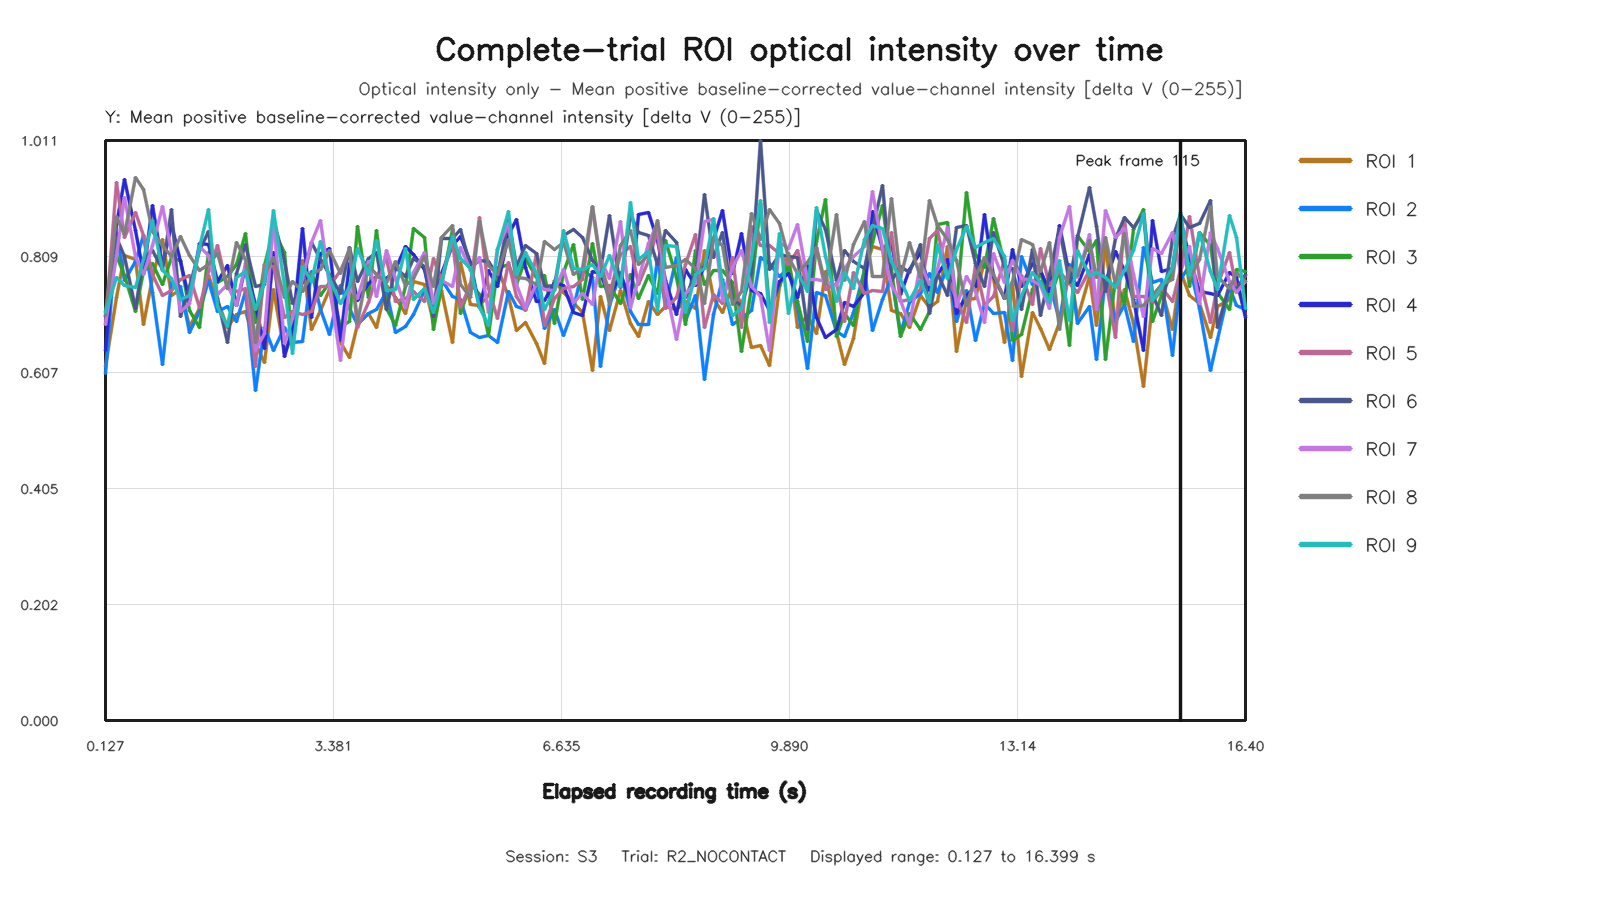

The table this chart was drawn from, first rows:
capture_frame_id, elapsed_time_s, roi1_value, roi2_value, roi3_value, roi4_value, roi5_value, roi6_value, roi7_value, roi8_value, roi9_value
0, 0.1267, 0.6178, 0.6053, 0.7126, 0.6452, 0.6907, 0.7042, 0.6913, 0.7055, 0.7107
1, 0.2839, 0.7369, 0.8507, 0.8109, 0.8644, 0.9386, 0.842, 0.8102, 0.8784, 0.7722
2, 0.3982, 0.8113, 0.767, 0.7752, 0.9443, 0.8418, 0.8087, 0.9116, 0.8467, 0.759
3, 0.5495, 0.8047, 0.8012, 0.7129, 0.8552, 0.8867, 0.7192, 0.8098, 0.9478, 0.7545
4, 0.6705, 0.6911, 0.846, 0.7826, 0.7801, 0.8466, 0.8064, 0.7769, 0.926, 0.8033
5, 0.7988, 0.7732, 0.7469, 0.7967, 0.8978, 0.7771, 0.8195, 0.8276, 0.853, 0.8712
6, 0.9349, 0.8386, 0.6203, 0.7597, 0.7931, 0.7416, 0.7864, 0.8963, 0.8278, 0.7845
7, 1.071, 0.7408, 0.7637, 0.8071, 0.8653, 0.7499, 0.8909, 0.8171, 0.8091, 0.7713
8, 1.202, 0.7521, 0.7573, 0.8025, 0.8008, 0.7689, 0.7054, 0.7125, 0.8445, 0.7347
9, 1.326, 0.6869, 0.6758, 0.7149, 0.7323, 0.7769, 0.7576, 0.7271, 0.811, 0.7411
10, 1.47, 0.7187, 0.7127, 0.6847, 0.831, 0.7203, 0.8196, 0.8262, 0.7846, 0.8252
11, 1.598, 0.7762, 0.7681, 0.8157, 0.8305, 0.7832, 0.853, 0.8114, 0.7954, 0.8914
12, 1.726, 0.7331, 0.7125, 0.7645, 0.7659, 0.8284, 0.7355, 0.742, 0.8144, 0.7215
13, 1.872, 0.6851, 0.7217, 0.7737, 0.7927, 0.7533, 0.6596, 0.7607, 0.7541, 0.6864
14, 1.998, 0.7086, 0.6966, 0.7952, 0.7239, 0.7473, 0.779, 0.7241, 0.8342, 0.7726
15, 2.128, 0.7133, 0.7477, 0.85, 0.7919, 0.7533, 0.8293, 0.7968, 0.8044, 0.7833
16, 2.27, 0.6569, 0.5756, 0.6943, 0.7251, 0.618, 0.7569, 0.6453, 0.66, 0.7164
17, 2.402, 0.6247, 0.6849, 0.7942, 0.6491, 0.7947, 0.7595, 0.6744, 0.778, 0.7645
18, 2.527, 0.7521, 0.6458, 0.8546, 0.8167, 0.7914, 0.8738, 0.8705, 0.8067, 0.8889
19, 2.676, 0.6415, 0.6861, 0.8153, 0.6348, 0.7022, 0.8, 0.6581, 0.7379, 0.759
20, 2.799, 0.677, 0.6584, 0.6541, 0.6826, 0.7129, 0.7278, 0.7015, 0.7647, 0.6396
21, 2.938, 0.8016, 0.6616, 0.7728, 0.8572, 0.7082, 0.7637, 0.7716, 0.7478, 0.7922
22, 3.071, 0.6816, 0.7831, 0.7792, 0.702, 0.7141, 0.8343, 0.8342, 0.7771, 0.766
23, 3.198, 0.715, 0.7161, 0.7416, 0.8139, 0.756, 0.8035, 0.8726, 0.7874, 0.8359
24, 3.33, 0.7523, 0.6726, 0.7634, 0.8231, 0.757, 0.778, 0.7586, 0.8192, 0.7709
25, 3.487, 0.6587, 0.7578, 0.6868, 0.6623, 0.784, 0.745, 0.6273, 0.7788, 0.7271
26, 3.603, 0.6325, 0.7193, 0.695, 0.7965, 0.8204, 0.8246, 0.755, 0.8229, 0.7573
27, 3.726, 0.6911, 0.6901, 0.8622, 0.7322, 0.6859, 0.7655, 0.7362, 0.6938, 0.8229
28, 3.875, 0.7094, 0.7096, 0.7384, 0.7617, 0.7297, 0.8048, 0.8004, 0.794, 0.7786
29, 3.999, 0.6859, 0.7176, 0.8537, 0.7751, 0.7747, 0.8154, 0.739, 0.7783, 0.8378
30, 4.137, 0.7591, 0.748, 0.7183, 0.7708, 0.8061, 0.7171, 0.8203, 0.763, 0.7498
31, 4.271, 0.7384, 0.6764, 0.6881, 0.7865, 0.7303, 0.7903, 0.7701, 0.8002, 0.7522
32, 4.402, 0.7092, 0.687, 0.7576, 0.8273, 0.7367, 0.7739, 0.7203, 0.7591, 0.8231
33, 4.527, 0.765, 0.7084, 0.8585, 0.8122, 0.7484, 0.8063, 0.781, 0.7703, 0.7341
34, 4.678, 0.7597, 0.7495, 0.8429, 0.7861, 0.7311, 0.7922, 0.816, 0.8084, 0.7539
35, 4.802, 0.6946, 0.7315, 0.6815, 0.7159, 0.8051, 0.7037, 0.7273, 0.7574, 0.7111
36, 4.926, 0.7495, 0.7689, 0.7584, 0.7793, 0.7681, 0.8399, 0.7677, 0.8419, 0.7662
37, 5.079, 0.6591, 0.7399, 0.856, 0.8281, 0.8373, 0.8399, 0.7573, 0.8629, 0.8446
38, 5.199, 0.798, 0.7344, 0.7101, 0.8442, 0.7201, 0.8569, 0.8241, 0.76, 0.8052
39, 5.336, 0.7261, 0.6758, 0.7624, 0.7984, 0.7597, 0.7898, 0.7854, 0.7369, 0.7888
40, 5.471, 0.7229, 0.6671, 0.7432, 0.7203, 0.8771, 0.8025, 0.8068, 0.8701, 0.7209
41, 5.6, 0.741, 0.6716, 0.6713, 0.7842, 0.7537, 0.8009, 0.7122, 0.7941, 0.6892
42, 5.726, 0.7906, 0.6596, 0.7881, 0.7571, 0.7002, 0.7755, 0.8221, 0.7769, 0.8212
43, 5.883, 0.7392, 0.7488, 0.7951, 0.8469, 0.7992, 0.8728, 0.8666, 0.8389, 0.8878
44, 5.999, 0.6809, 0.7213, 0.7604, 0.8735, 0.7396, 0.7917, 0.7609, 0.7719, 0.7784
45, 6.127, 0.6943, 0.7161, 0.8055, 0.7896, 0.715, 0.829, 0.7178, 0.7706, 0.8169
46, 6.272, 0.6579, 0.7577, 0.7718, 0.7308, 0.8151, 0.8143, 0.7614, 0.7598, 0.7799
47, 6.399, 0.6221, 0.6835, 0.7752, 0.7319, 0.6891, 0.7569, 0.7513, 0.8361, 0.7175
48, 6.53, 0.7671, 0.717, 0.6916, 0.7637, 0.7351, 0.7582, 0.7506, 0.8206, 0.7509
49, 6.671, 0.7466, 0.6712, 0.7814, 0.7587, 0.7527, 0.8453, 0.787, 0.8328, 0.8546
50, 6.807, 0.7297, 0.719, 0.8295, 0.7113, 0.7564, 0.8564, 0.7298, 0.7781, 0.7879
51, 6.928, 0.7114, 0.7865, 0.7334, 0.7056, 0.7695, 0.8419, 0.744, 0.7886, 0.7873
52, 7.083, 0.6096, 0.7733, 0.8326, 0.7836, 0.8951, 0.8017, 0.7257, 0.8959, 0.7958
53, 7.198, 0.7394, 0.6172, 0.7567, 0.7788, 0.7982, 0.7845, 0.8045, 0.8013, 0.7737
54, 7.327, 0.6795, 0.723, 0.759, 0.7382, 0.744, 0.8806, 0.7703, 0.7262, 0.8112
55, 7.478, 0.7502, 0.7811, 0.7273, 0.7788, 0.812, 0.7558, 0.871, 0.8285, 0.7569
56, 7.616, 0.692, 0.7128, 0.7784, 0.7313, 0.8273, 0.882, 0.721, 0.8546, 0.9036
57, 7.729, 0.6702, 0.6903, 0.7357, 0.8821, 0.7604, 0.8512, 0.7684, 0.7954, 0.8046
58, 7.871, 0.7307, 0.6909, 0.776, 0.8853, 0.8018, 0.8464, 0.8321, 0.811, 0.818
59, 8.005, 0.7075, 0.8048, 0.7444, 0.8362, 0.8539, 0.7959, 0.8676, 0.8711, 0.7154
... 63 more rows
